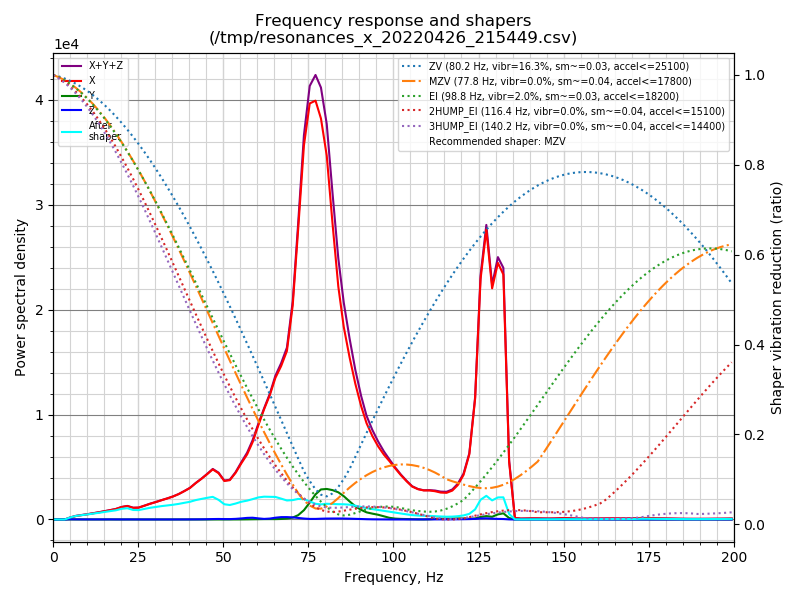

Values plotted in this chart, from the file beside it:
freq, psd_x, psd_y, psd_z, psd_xyz
0.0, 9.513e+02, 4.128e+01, 1.720e+01, 1.010e+03
1.7, 6.196e+02, 6.296e+01, 7.390e+01, 7.565e+02
3.4, 1.557e+02, 5.125e+01, 8.390e+01, 2.909e+02
5.0, 8.807e+02, 5.176e+01, 8.577e+01, 1.018e+03
6.7, 2.236e+03, 4.932e+01, 8.247e+01, 2.367e+03
8.4, 3.533e+03, 4.938e+01, 7.773e+01, 3.660e+03
10.1, 5.067e+03, 4.896e+01, 7.935e+01, 5.196e+03
11.7, 6.920e+03, 4.822e+01, 8.464e+01, 7.053e+03
13.4, 9.164e+03, 5.089e+01, 9.676e+01, 9.312e+03
15.1, 1.191e+04, 5.407e+01, 1.224e+02, 1.209e+04
16.8, 1.501e+04, 5.334e+01, 1.802e+02, 1.524e+04
18.4, 1.838e+04, 5.380e+01, 1.510e+02, 1.858e+04
20.1, 2.392e+04, 5.323e+01, 1.250e+02, 2.410e+04
21.8, 2.811e+04, 5.567e+01, 1.563e+02, 2.833e+04
23.5, 2.626e+04, 5.786e+01, 1.818e+02, 2.650e+04
25.1, 2.840e+04, 5.303e+01, 1.412e+02, 2.859e+04
26.8, 3.525e+04, 5.423e+01, 1.142e+02, 3.542e+04
28.5, 4.289e+04, 5.796e+01, 1.200e+02, 4.307e+04
30.2, 5.043e+04, 6.136e+01, 1.208e+02, 5.062e+04
31.8, 5.847e+04, 6.089e+01, 1.378e+02, 5.867e+04
33.5, 6.728e+04, 5.869e+01, 1.457e+02, 6.749e+04
35.2, 7.728e+04, 6.700e+01, 1.592e+02, 7.750e+04
36.9, 8.957e+04, 7.783e+01, 2.165e+02, 8.986e+04
38.5, 1.040e+05, 8.306e+01, 2.839e+02, 1.044e+05
40.2, 1.211e+05, 7.830e+01, 3.859e+02, 1.216e+05
41.9, 1.456e+05, 7.384e+01, 5.111e+02, 1.462e+05
43.6, 1.696e+05, 7.087e+01, 7.386e+02, 1.704e+05
45.2, 1.950e+05, 9.500e+01, 1.114e+03, 1.962e+05
46.9, 2.243e+05, 1.335e+02, 1.960e+03, 2.264e+05
48.6, 2.150e+05, 1.241e+02, 2.453e+03, 2.175e+05
50.3, 1.850e+05, 1.409e+02, 1.947e+03, 1.871e+05
51.9, 1.947e+05, 2.147e+02, 1.985e+03, 1.969e+05
53.6, 2.385e+05, 2.630e+02, 3.211e+03, 2.420e+05
55.3, 2.965e+05, 3.993e+02, 5.618e+03, 3.025e+05
57.0, 3.541e+05, 7.359e+02, 8.739e+03, 3.636e+05
58.6, 4.317e+05, 1.207e+03, 9.930e+03, 4.428e+05
60.3, 5.424e+05, 1.689e+03, 6.433e+03, 5.506e+05
62.0, 6.527e+05, 2.268e+03, 3.471e+03, 6.584e+05
63.7, 7.579e+05, 2.491e+03, 5.691e+03, 7.661e+05
65.3, 8.820e+05, 2.379e+03, 1.113e+04, 8.955e+05
67.0, 9.810e+05, 3.368e+03, 1.513e+04, 9.995e+05
68.7, 1.105e+06, 6.492e+03, 1.566e+04, 1.127e+06
70.4, 1.438e+06, 1.298e+04, 1.408e+04, 1.465e+06
72.0, 1.993e+06, 2.968e+04, 1.069e+04, 2.034e+06
73.7, 2.631e+06, 6.543e+04, 6.653e+03, 2.703e+06
75.4, 2.993e+06, 1.216e+05, 4.083e+03, 3.119e+06
77.1, 3.081e+06, 1.847e+05, 4.251e+03, 3.270e+06
78.7, 3.011e+06, 2.256e+05, 5.905e+03, 3.243e+06
80.4, 2.791e+06, 2.343e+05, 7.115e+03, 3.033e+06
82.1, 2.318e+06, 2.301e+05, 7.712e+03, 2.556e+06
83.8, 1.862e+06, 2.174e+05, 7.988e+03, 2.087e+06
85.4, 1.569e+06, 1.901e+05, 7.725e+03, 1.767e+06
87.1, 1.349e+06, 1.505e+05, 6.790e+03, 1.506e+06
88.8, 1.150e+06, 1.119e+05, 5.448e+03, 1.267e+06
90.5, 9.795e+05, 8.320e+04, 4.029e+03, 1.067e+06
92.1, 8.458e+05, 6.280e+04, 2.635e+03, 9.112e+05
93.8, 7.471e+05, 5.247e+04, 1.639e+03, 8.012e+05
95.5, 6.663e+05, 4.320e+04, 1.127e+03, 7.106e+05
97.2, 6.008e+05, 2.951e+04, 8.190e+02, 6.311e+05
98.8, 5.507e+05, 1.599e+04, 4.954e+02, 5.672e+05
... 60 more rows
